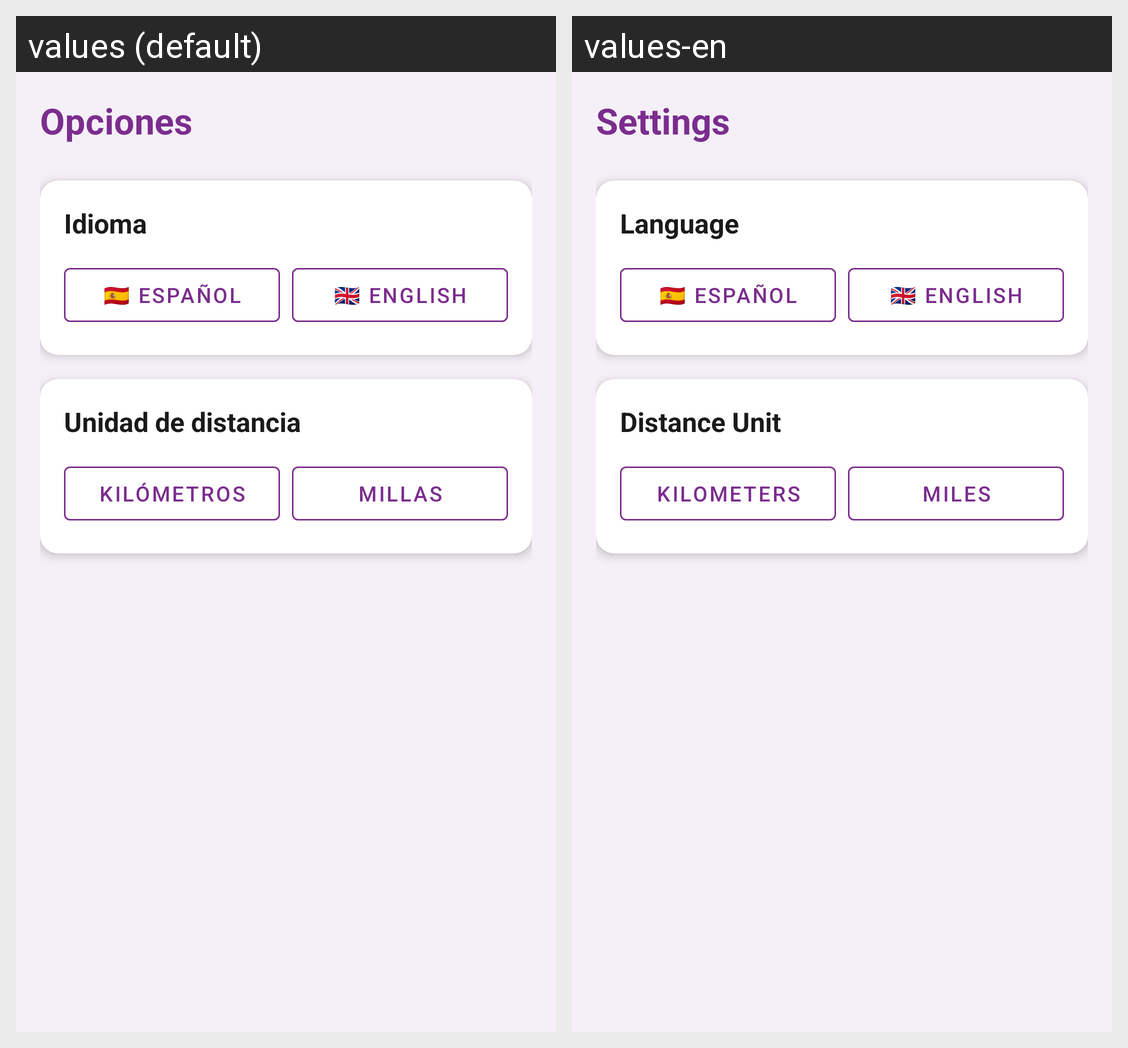

The Android screen above is rendered under two locales of the same app. Produce the string resources it draws, with the default and per-locale values.
Android screen res/layout/fragment_settings.xml rendered under 2 locales, left to right: values (default), values-en. Device: Nexus 5 (rendered at 1080×1920; each locale shown at half size, 540×960, under a caption strip naming it); theme Theme.PokeRun.
Strings drawn on this screen, with the default value and each locale's value (text and hints the layout hard-codes, and strings that could not be matched under every locale, appear in the picture but are not listed):

settings
  values: Opciones
  values-en: Settings

language
  values: Idioma
  values-en: Language

distance_unit
  values: Unidad de distancia
  values-en: Distance Unit

kilometers
  values: Kilómetros
  values-en: Kilometers

miles
  values: Millas
  values-en: Miles
